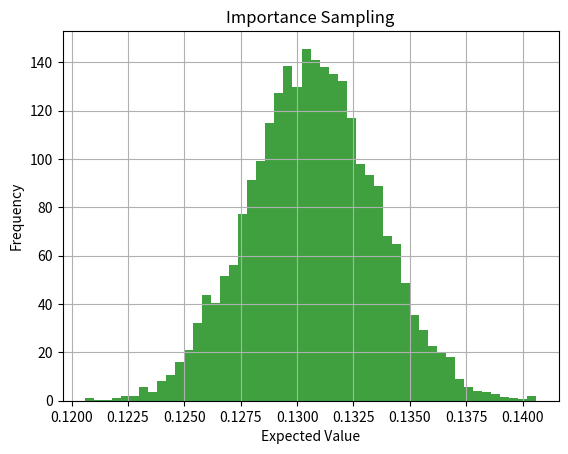

Write the Python code that produced this figure.
import numpy as np
import seaborn as sns
from tqdm import trange
from scipy.stats import norm
from scipy.stats import uniform
import matplotlib.pyplot as plt



def importance_sampling():
    samples = 1000
    sims = 10000

    mu = 0
    sigma = 1

    low = -5
    high = 5

    expected_values = []
    for i in range(sims):

        X = np.random.normal(mu, sigma, samples)

        q = np.random.uniform(low, high, samples)

        p_x = norm(mu, sigma).pdf(q)
        q_x = uniform(low, high - low).pdf(q)

        weights = p_x / q_x

        # calculate X^2
        f_X = pow(X, 2)
        f_q = pow(q, 2)

        # calculate the expected value
        expected_values.append((weights.dot(f_q)) / samples)

    mean_expected_value = np.mean(expected_values)
    var_expected_value = np.var(expected_values)
    real_expected_value = sigma

    print("simulations "+str(sims))
    print("Importance Sampling of size "+str(samples))
    print("Simulated Expected value: "+str(mean_expected_value))
    print("Variance of the Expected value: "+str(var_expected_value))
    print("Actual Expected value: "+str(real_expected_value))

    # histogram generated by Importance Sampling
    n, bins, patches = plt.hist(expected_values, 50, density=1, facecolor='green', alpha=0.75)
    plt.ylabel('Frequency')
    plt.xlabel(r'Expected Value')
    plt.title("Importance Sampling")
    plt.grid(True)
    plt.show()

    # histogram from uniform samples weighted by the normal distribution
    n, bins, patches = plt.hist(weights*f_q, 50, density=1, facecolor='green', alpha=0.75)
    plt.ylabel('Number of Samples')
    plt.xlabel('X sampled from uniform distribution')
    plt.title("Histogram, Importance Sampling")
    plt.grid(True)
    plt.show()

    # histogram from normal samples
    n, bins, patches = plt.hist(f_X, 50, density=1, facecolor='blue', alpha=0.75)
    plt.ylabel('Number of Samples')
    plt.xlabel('sampled from normal distribution')
    plt.title("Histogram")
    plt.grid(True)
    plt.show()

    # weights
    plt.scatter(f_q, weights)
    plt.ylabel('weights')
    plt.xlabel(r'$X^2$')
    plt.title("Weights values")
    plt.grid(True)
    plt.show()

#importance_sampling()

def importance_sampling_2():
    samples = 1000
    sims = 10000

    mu = 0
    sigma = 1

    low = -1
    high = 1

    expected_values = []
    for i in range(sims):
        q = np.random.uniform(low, high, samples)

        # calculate weight
        p_x = (1 + np.cos(np.pi * q)) / 2
        q_x = uniform(low, high - low).pdf(q)
        weights = p_x / q_x

        # calculate X^2
        f_q = pow(q, 2)

        # calculate the expected value
        expected_values.append((weights.dot(f_q)) / samples)


    mean_expected_value = np.mean(expected_values)
    var_expected_value = np.var(expected_values)
    real_expected_value = sigma

    print("simulations " + str(sims))
    print("Importance Sampling of size " + str(samples))
    print("Simulated Expected value: " + str(mean_expected_value))
    print("Variance of the Expected value: " + str(var_expected_value))
    print("Actual Expected value: " + str(real_expected_value))

    # histogram generated by Importance Sampling
    n, bins, patches = plt.hist(expected_values, 50, density=1, facecolor='green', alpha=0.75)
    plt.ylabel('Frequency')
    plt.xlabel(r'Expected Value')
    plt.title("Importance Sampling")
    plt.grid(True)
    plt.show()

importance_sampling_2()
